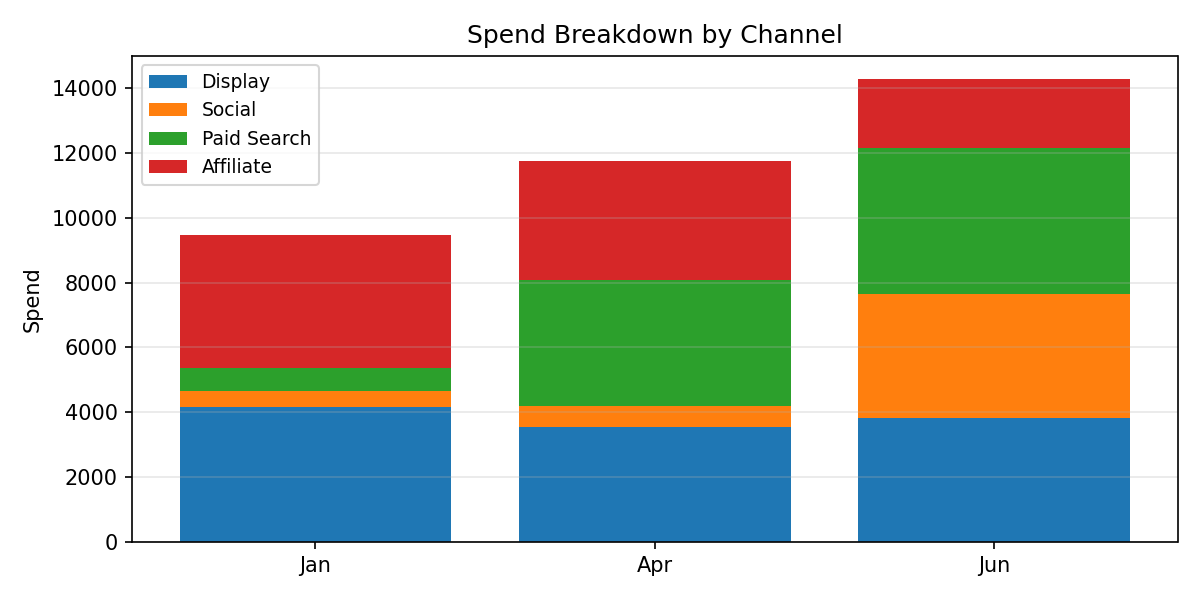

The table this chart was drawn from, first rows:
Period, Display, Social, Paid Search, Affiliate, Total
Jan, 4161, 501.7, 689.3, 4103, 9455
Apr, 3538, 664.3, 3872, 3659, 11733
Jun, 3821, 3821, 4493, 2137, 14272
